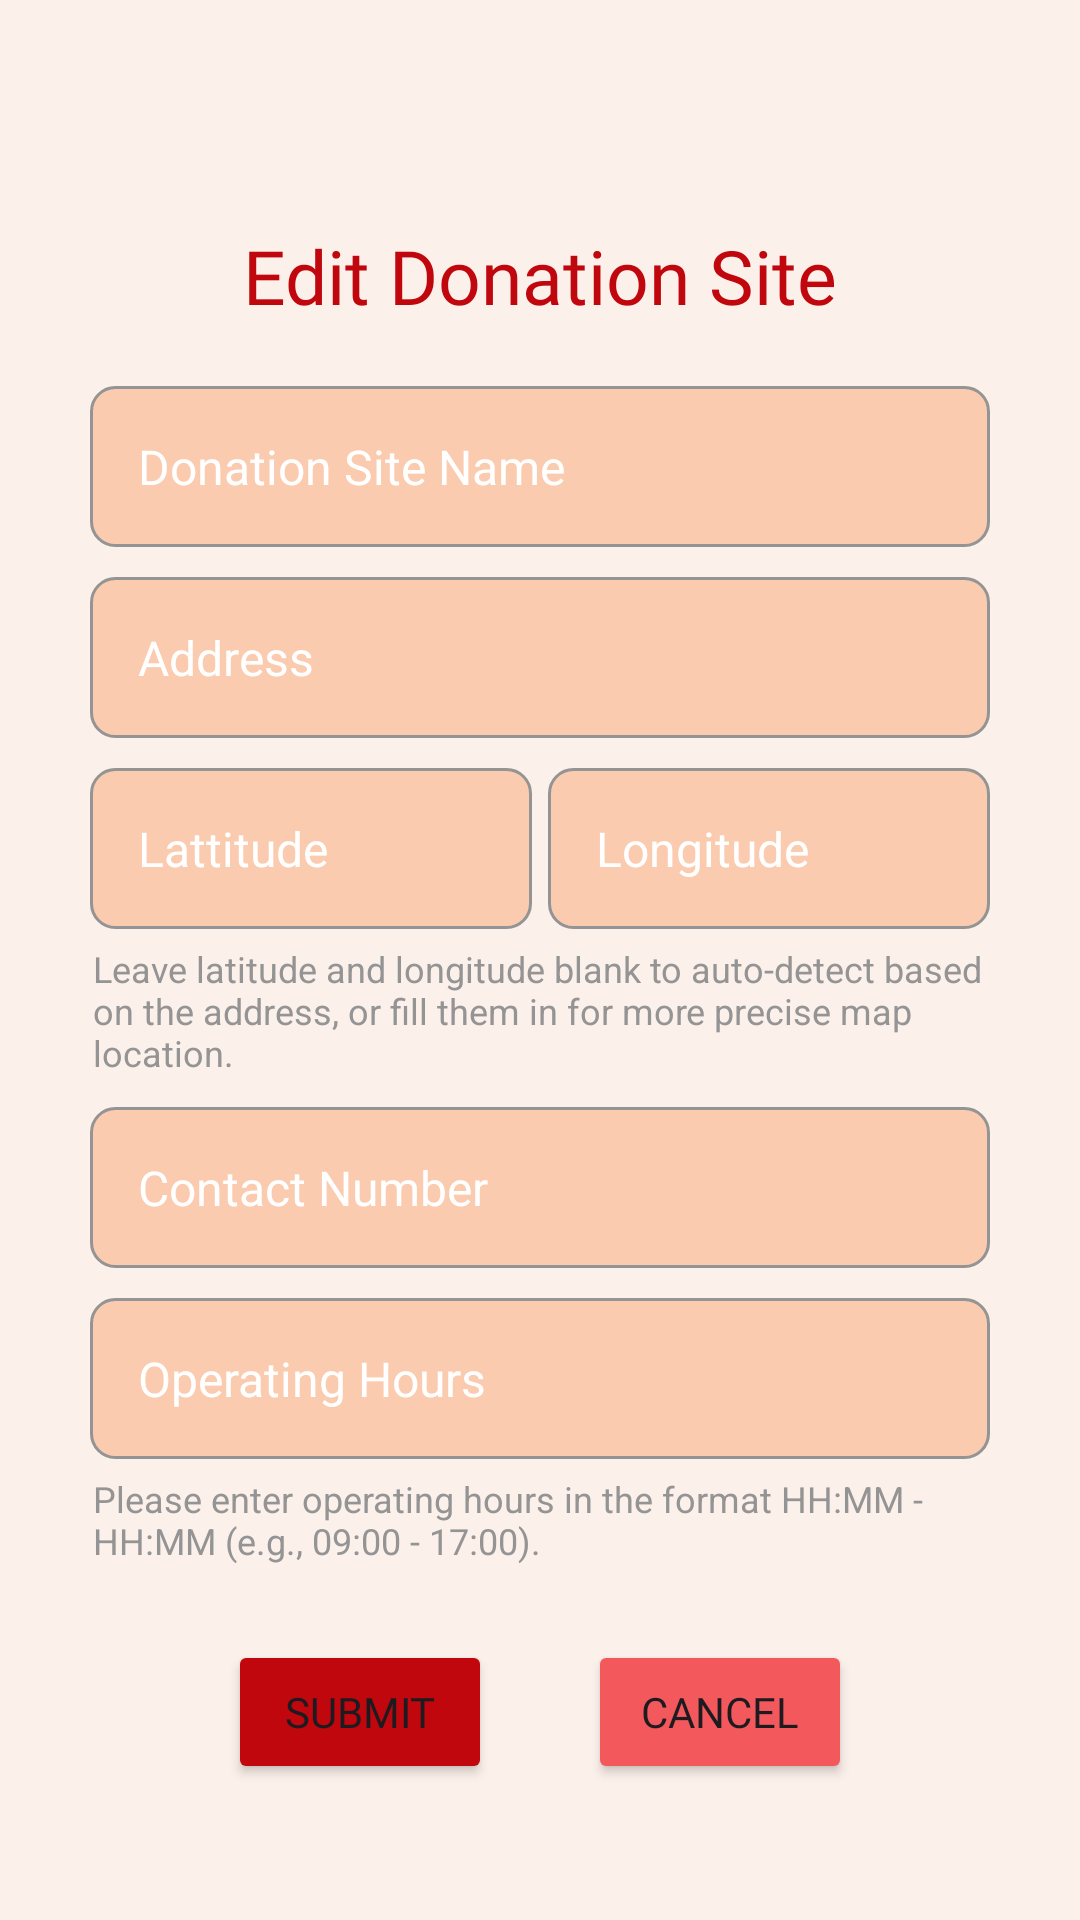

Write the Android layout XML for this screen, with the resource values it uses.
<!-- AndroidManifest.xml: application theme Theme.VeinBloodDonationSite -->
<!-- res/layout/activity_view_manage_site.xml -->
<?xml version="1.0" encoding="utf-8"?>
<LinearLayout xmlns:android="http://schemas.android.com/apk/res/android"
    xmlns:tools="http://schemas.android.com/tools"
    android:layout_width="match_parent"
    android:layout_height="match_parent"
    android:orientation="vertical"
    android:paddingHorizontal="30dp"
    android:background="@color/seashell"
    android:gravity="center"
    >

    <TextView
        android:id="@+id/view_manage_site_title"
        android:layout_width="match_parent"
        android:layout_height="wrap_content"
        android:layout_marginTop="30dp"
        android:fontFamily="@font/instrumentsansbold"
        android:text="Edit Donation Site"
        android:textAlignment="center"
        android:textColor="@color/primary"
        android:textSize="25sp" />

    <EditText
        android:id="@+id/view_manage_site_name_edittext"
        android:layout_width="match_parent"
        android:layout_height="wrap_content"
        android:layout_marginTop="20dp"
        android:background="@drawable/text_field_background"
        android:hint="Donation Site Name"
        android:importantForAutofill="no"
        android:padding="16dp"
        android:textColor="@color/white"
        android:textColorHint="@color/white"
        android:textSize="16sp"
        android:ellipsize="end"
        android:singleLine="true"/>

    <EditText
        android:id="@+id/view_manage_site_address_edittext"
        android:layout_width="match_parent"
        android:layout_height="wrap_content"
        android:layout_marginTop="10dp"
        android:background="@drawable/text_field_background"
        android:hint="Address"
        android:importantForAutofill="no"
        android:padding="16dp"
        android:textColor="@color/white"
        android:textColorHint="@color/white"
        android:textSize="16sp"
        android:ellipsize="end"
        android:singleLine="true"/>

    <LinearLayout
        android:layout_width="match_parent"
        android:layout_height="wrap_content"
        android:orientation="horizontal"
        android:layout_marginTop="10dp">

        <EditText
            android:id="@+id/view_manage_site_lat_edittext"
            android:layout_width="0dp"
            android:layout_height="wrap_content"
            android:layout_marginEnd="2.5dp"
            android:layout_weight="1"
            android:background="@drawable/text_field_background"
            android:hint="Lattitude"
            android:padding="16dp"
            android:textColor="@color/white"
            android:textColorHint="@color/white"
            android:textSize="16sp"
            tools:ignore="Suspicious0dp"
            android:ellipsize="end"
            android:singleLine="true"
            />

        <EditText
            android:id="@+id/view_manage_site_lng_edittext"
            android:layout_width="0dp"
            android:layout_height="wrap_content"
            android:layout_marginStart="2.5dp"
            android:layout_weight="1"
            android:background="@drawable/text_field_background"
            android:hint="Longitude"
            android:padding="16dp"
            android:textColor="@color/white"
            android:textColorHint="@color/white"
            android:textSize="16sp"
            tools:ignore="Suspicious0dp"
            android:ellipsize="end"
            android:singleLine="true"
            />
    </LinearLayout>

    <TextView
        android:layout_width="match_parent"
        android:layout_height="wrap_content"
        android:text="Leave latitude and longitude blank to auto-detect based on the address, or fill them in for more precise map location."
        android:textSize="12sp"
        android:layout_marginTop="5dp"
        android:layout_marginHorizontal="1dp"
        android:textColor="@color/light_gray"
        />

    <EditText
        android:id="@+id/view_manage_site_contact_edittext"
        android:layout_width="match_parent"
        android:layout_height="wrap_content"
        android:layout_marginTop="10dp"
        android:background="@drawable/text_field_background"
        android:hint="Contact Number"
        android:importantForAutofill="no"
        android:padding="16dp"
        android:textColor="@color/white"
        android:textColorHint="@color/white"
        android:textSize="16sp"
        android:ellipsize="end"
        android:singleLine="true"
        />

    <EditText
        android:id="@+id/view_manage_site_hours_edittext"
        android:layout_width="match_parent"
        android:layout_height="wrap_content"
        android:layout_marginTop="10dp"
        android:background="@drawable/text_field_background"
        android:hint="Operating Hours"
        android:importantForAutofill="no"
        android:padding="16dp"
        android:textColor="@color/white"
        android:textColorHint="@color/white"
        android:textSize="16sp"
        android:ellipsize="end"
        android:singleLine="true"
        />

    <TextView
        android:layout_width="match_parent"
        android:layout_height="wrap_content"
        android:text="Please enter operating hours in the format HH:MM - HH:MM (e.g., 09:00 - 17:00)."
        android:textSize="12sp"
        android:layout_marginTop="5dp"
        android:layout_marginHorizontal="1dp"
        android:textColor="@color/light_gray"
        />

    <LinearLayout
        android:layout_width="match_parent"
        android:layout_height="wrap_content"
        android:orientation="horizontal"
        android:gravity="center_horizontal"
        android:layout_marginTop="25dp">

        <Button
            android:id="@+id/view_manage_site_confirm_button"
            android:layout_width="wrap_content"
            android:layout_height="wrap_content"
            android:backgroundTint="@color/primary"
            android:text="Submit"
            android:fontFamily="@font/instrumentsansbold"
            android:layout_marginEnd="16dp" />

        <Button
            android:id="@+id/view_manage_site_cancel_button"
            android:layout_width="wrap_content"
            android:layout_height="wrap_content"
            android:backgroundTint="@color/secondary"
            android:text="Cancel"
            android:fontFamily="@font/instrumentsansbold"
            android:layout_marginStart="16dp" />

    </LinearLayout>

</LinearLayout>
<!-- resources referenced by this layout -->
<resources>
  <color name="light_gray">#949494</color>
  <color name="primary">#bf070d</color>
  <color name="seashell">#fcf0eb</color>
  <color name="secondary">#f3585c</color>
  <color name="white">#FFFFFFFF</color>
  <!-- drawable text_field_background (drawable) -->
  <?xml version="1.0" encoding="utf-8"?>
  <shape xmlns:android="http://schemas.android.com/apk/res/android">
      <solid android:color="@color/light_orange" />
      <corners android:radius="8dp" />
      <stroke
          android:width="1dp"
          android:color="@color/light_gray" />
  </shape>
  <style name="Theme.VeinBloodDonationSite" parent="Base.Theme.VeinBloodDonationSite" />
  <color name="light_orange">#facbaf</color>
  <style name="Base.Theme.VeinBloodDonationSite" parent="Theme.Material3.DayNight.NoActionBar">
          <item name="android:statusBarColor" tools:targetApi="1" tools:ignore="ObsoleteSdkInt">
              @color/primary
          </item>
          <item name="android:navigationBarColor" tools:targetApi="1" tools:ignore="ObsoleteSdkInt">
              @color/primary
          </item>
      </style>
</resources>
